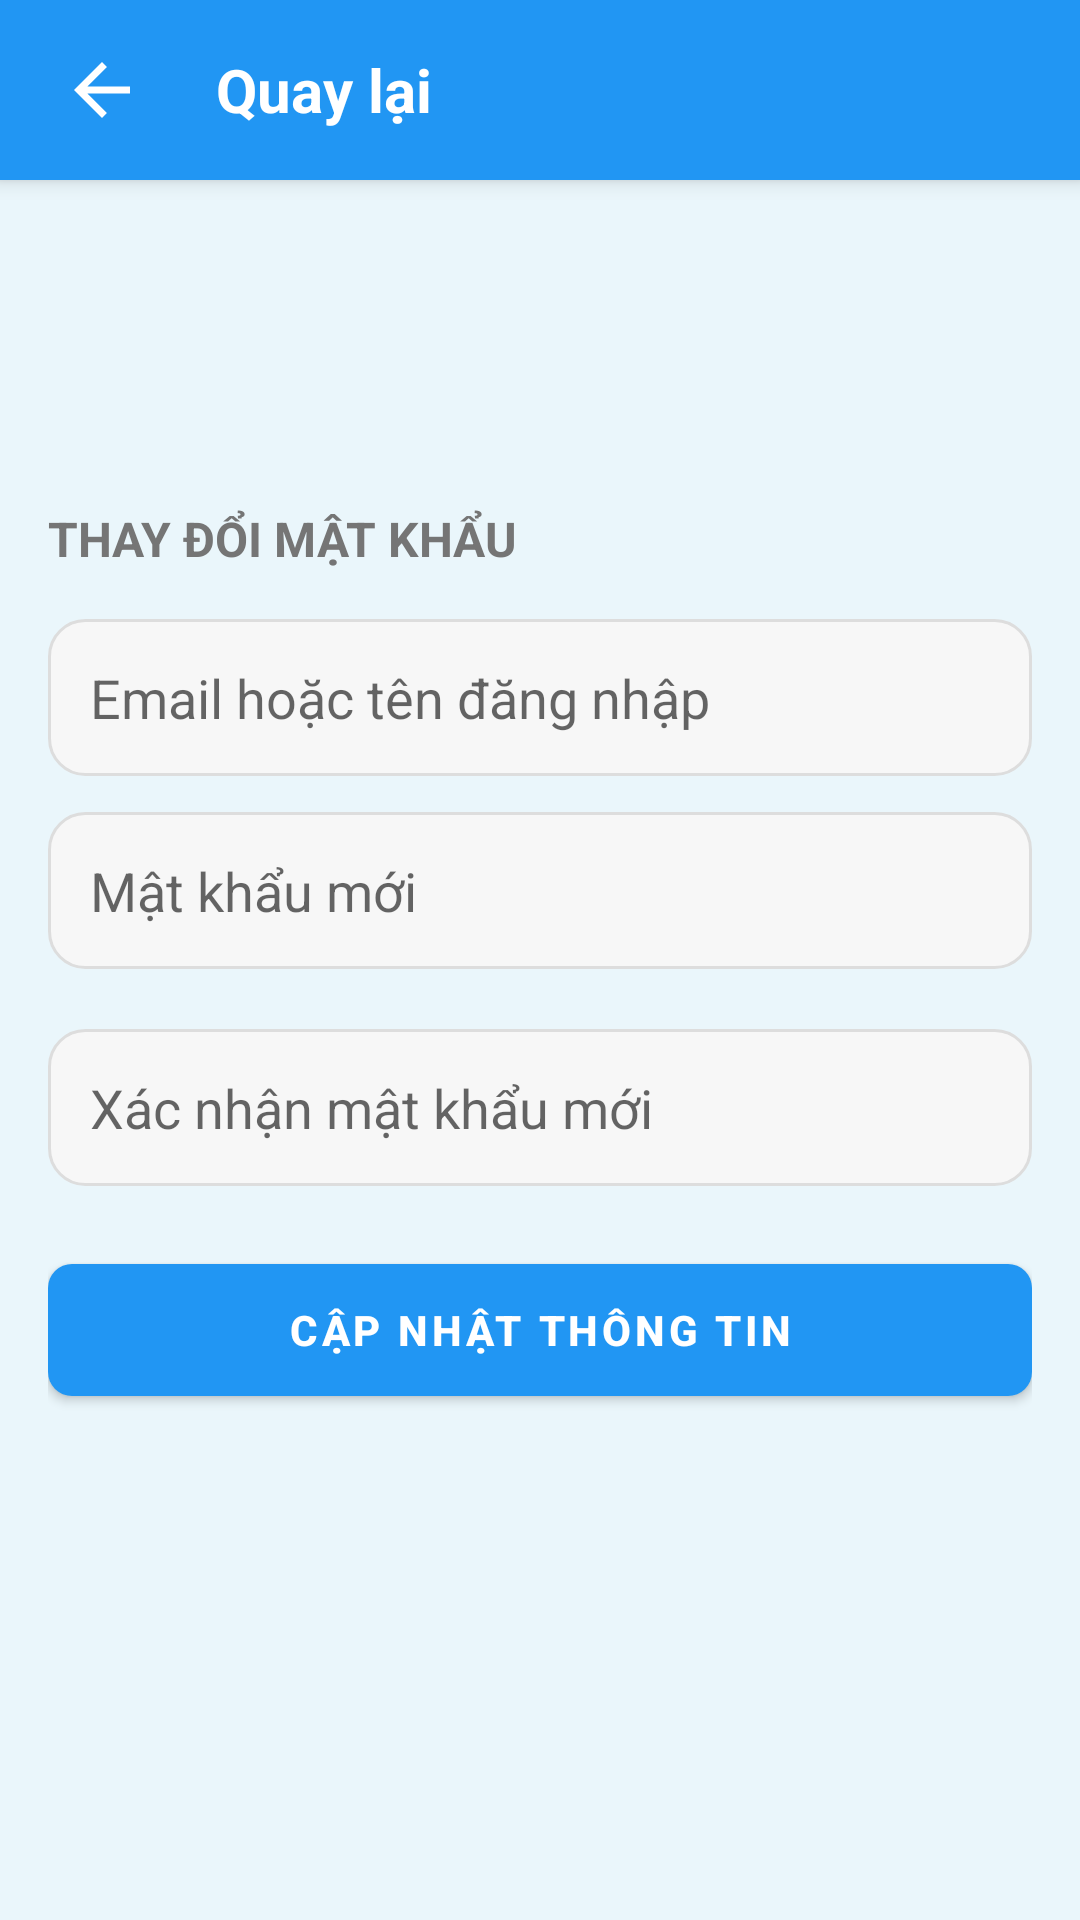

Layout XML and referenced resources for this Android screen:
<!-- AndroidManifest.xml: application theme Theme.ExpenseManagement -->
<!-- res/layout/dialog_reset_password.xml -->
<?xml version="1.0" encoding="utf-8"?>
<androidx.constraintlayout.widget.ConstraintLayout
    xmlns:android="http://schemas.android.com/apk/res/android"
    xmlns:app="http://schemas.android.com/apk/res-auto"
    android:layout_width="match_parent"
    android:layout_height="match_parent"
    android:background="#EAF6FB">

    <LinearLayout
        android:id="@+id/layoutToggle"
        android:layout_width="match_parent"
        android:layout_height="60dp"
        android:gravity="center_vertical"
        android:orientation="horizontal"
        android:paddingHorizontal="16dp"
        android:background="#2196F3"
        android:elevation="4dp"
        app:layout_constraintTop_toTopOf="parent">

        <ImageView
            android:id="@+id/btnBackLogin"
            android:layout_width="36dp"
            android:layout_height="36dp"
            android:background="?attr/selectableItemBackgroundBorderless"
            android:clickable="true"
            android:focusable="true"
            android:padding="4dp"
            android:src="@drawable/ic_back"
            app:tint="#FFFFFF"/>


        <TextView
            android:layout_width="wrap_content"
            android:layout_height="wrap_content"
            android:text="Quay lại"
            android:textColor="#FFFFFF"
            android:textSize="20sp"
            android:textStyle="bold"
            android:layout_marginLeft="20dp"/>
    </LinearLayout>
    <LinearLayout
        android:layout_width="0dp"
        android:layout_height="wrap_content"
        android:orientation="vertical"
        android:padding="16dp"
        app:layout_constraintTop_toTopOf="parent"
        app:layout_constraintBottom_toBottomOf="parent"
        app:layout_constraintStart_toStartOf="parent"
        app:layout_constraintEnd_toEndOf="parent">


        <TextView
            android:layout_width="wrap_content"
            android:layout_height="wrap_content"
            android:layout_marginBottom="16dp"
            android:text="THAY ĐỔI MẬT KHẨU"
            android:textColor="#757575"
            android:textSize="16sp"
            android:textStyle="bold" />

        <EditText
            android:id="@+id/edtAccount"
            android:hint="Email hoặc tên đăng nhập"
            android:padding="14dp"
            android:background="@drawable/bg_input"
            android:layout_marginBottom="12dp"
            android:layout_width="match_parent"
            android:layout_height="wrap_content"/>

        <RelativeLayout
            android:layout_width="match_parent"
            android:layout_height="wrap_content"
            android:layout_marginBottom="8dp">

            <EditText
                android:id="@+id/edtNewPassword"
                android:hint="Mật khẩu mới"
                android:padding="14dp"
                android:background="@drawable/bg_input"
                android:layout_marginBottom="12dp"
                android:inputType="textPassword"
                android:layout_width="match_parent"
                android:layout_height="wrap_content"/>

            <ImageView
                android:id="@+id/imgTogglePass"
                android:layout_width="65dp"
                android:layout_height="50dp"
                android:layout_alignParentEnd="true"
                android:layout_marginEnd="0dp"
                android:padding="12dp"
                android:src="@drawable/ic_visible_eye" />
        </RelativeLayout>
        <RelativeLayout
            android:layout_width="match_parent"
            android:layout_height="wrap_content"
            android:layout_marginBottom="8dp">

            <EditText
                android:id="@+id/edtConfirmPassword"
                android:hint="Xác nhận mật khẩu mới"
                android:padding="14dp"
                android:background="@drawable/bg_input"
                android:layout_marginBottom="12dp"
                android:inputType="textPassword"
                android:layout_width="match_parent"
                android:layout_height="wrap_content"/>

            <ImageView
                android:id="@+id/imgToggleConfirmPass"
                android:layout_width="65dp"
                android:layout_height="50dp"
                android:layout_alignParentEnd="true"
                android:layout_marginEnd="0dp"
                android:padding="12dp"
                android:src="@drawable/ic_visible_eye" />
        </RelativeLayout>
        <com.google.android.material.button.MaterialButton
            android:id="@+id/btnSave"
            android:layout_width="match_parent"
            android:layout_height="56dp"
            android:text="CẬP NHẬT THÔNG TIN"
            android:textColor="#FFFFFF"
            android:textStyle="bold"
            app:backgroundTint="#2196F3"
            app:cornerRadius="8dp" />
    </LinearLayout>

    </androidx.constraintlayout.widget.ConstraintLayout>
<!-- resources referenced by this layout -->
<resources>
  <!-- drawable bg_input (drawable) -->
  <shape xmlns:android="http://schemas.android.com/apk/res/android">
      <solid android:color="#F7F7F7"/>
      <stroke android:width="1dp" android:color="#DDD"/>
      <corners android:radius="12dp"/>
  </shape>
  <!-- drawable ic_back (drawable) -->
  <vector xmlns:android="http://schemas.android.com/apk/res/android" android:autoMirrored="true" android:height="25dp" android:tint="#000000" android:viewportHeight="24" android:viewportWidth="24" android:width="25dp">
        
      <path android:fillColor="@android:color/white" android:pathData="M20,11H7.83l5.59,-5.59L12,4l-8,8 8,8 1.41,-1.41L7.83,13H20v-2z"/>
      
  </vector>
  <style name="Theme.ExpenseManagement" parent="Theme.MaterialComponents.Light.NoActionBar">
          <item name="android:windowBackground">#FFFFFF</item>
          <item name="colorPrimary">#2196F3</item>
          <item name="colorSurface">#FFFFFF</item>
      </style>
</resources>
